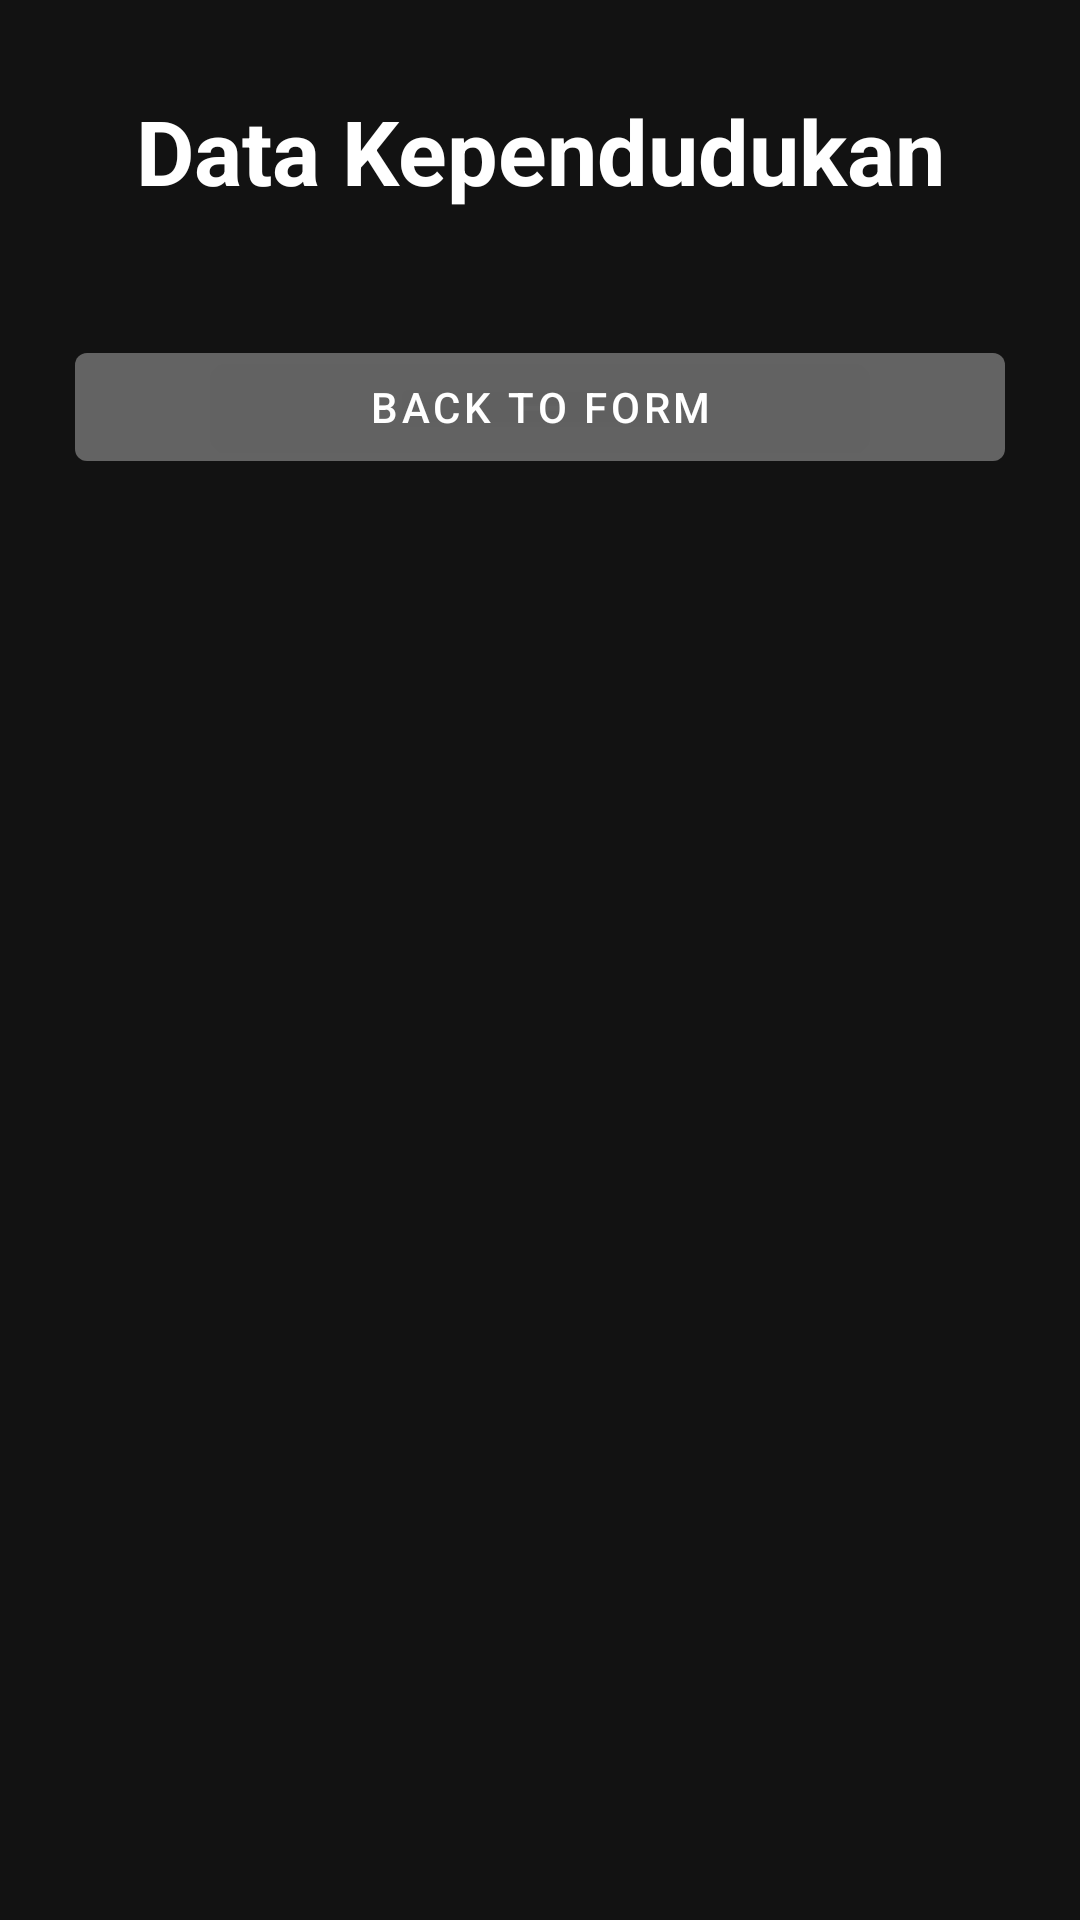

Produce the Android XML layout that renders to this screen, including the resource entries it uses.
<!-- AndroidManifest.xml: application theme Theme.PendataanWarga -->
<!-- res/layout/activity_tampilan.xml -->
<?xml version="1.0" encoding="utf-8"?>

<RelativeLayout xmlns:android="http://schemas.android.com/apk/res/android"
    xmlns:app="http://schemas.android.com/apk/res-auto"
    xmlns:tools="http://schemas.android.com/tools"
    android:layout_width="match_parent"
    android:layout_height="match_parent"
    tools:context=".TampilanActivity"
    android:background="@drawable/bg6">

    <TextView
        android:id="@+id/regdetails"
        android:layout_width="match_parent"
        android:layout_height="wrap_content"
        android:layout_marginStart="30dp"
        android:layout_marginTop="30dp"
        android:layout_marginEnd="30dp"
        android:layout_marginBottom="10dp"
        android:gravity="center"
        android:text="Data Kependudukan"
        android:textColor="@color/white"
        android:textSize="30dp"
        android:textStyle="bold" />

    <ListView
        android:id="@+id/listdata"
        android:layout_below="@+id/regdetails"
        android:layout_width="match_parent"
        android:layout_height="wrap_content"
        android:layout_marginStart="25dp"
        android:layout_marginTop="1dp"
        android:layout_marginEnd="25dp"
        android:layout_marginBottom="180dp"
        android:dividerHeight="5dp"
        android:textColor="@android:color/white"/>

    <com.google.android.material.button.MaterialButton
        android:id="@+id/back"
        android:layout_width="match_parent"
        android:layout_height="wrap_content"
        android:layout_below="@+id/listdata"
        android:layout_centerHorizontal="true"
        android:layout_marginStart="25dp"
        android:layout_marginTop="-150dp"
        android:layout_marginEnd="25dp"
        android:layout_marginBottom="1dp"
        android:backgroundTint="#30FFFFFF"
        android:text="BACK TO FORM"
        android:textAllCaps="false"
        android:textColor="@color/white" />

</RelativeLayout>
<!-- resources referenced by this layout -->
<resources>
  <style name="Theme.PendataanWarga" parent="Theme.MaterialComponents.NoActionBar">
          
          <item name="colorPrimary">@color/purple_500</item>
          <item name="colorPrimaryVariant">@color/purple_700</item>
          <item name="colorOnPrimary">@color/white</item>
          
          <item name="colorSecondary">@color/teal_200</item>
          <item name="colorSecondaryVariant">@color/teal_700</item>
          <item name="colorOnSecondary">@color/black</item>
          
          <item name="android:statusBarColor">?attr/colorPrimaryVariant</item>
          
      </style>
  <!-- not gathered from this repository: default colours our renderer supplied (Android Studio template values) -->
  <color name="purple_500">#FF6200EE</color>
  <color name="purple_700">#FF3700B3</color>
  <color name="teal_200">#FF03DAC5</color>
  <color name="teal_700">#FF018786</color>
  <color name="black">#FF000000</color>
  <color name="white">#FFFFFFFF</color>
</resources>
